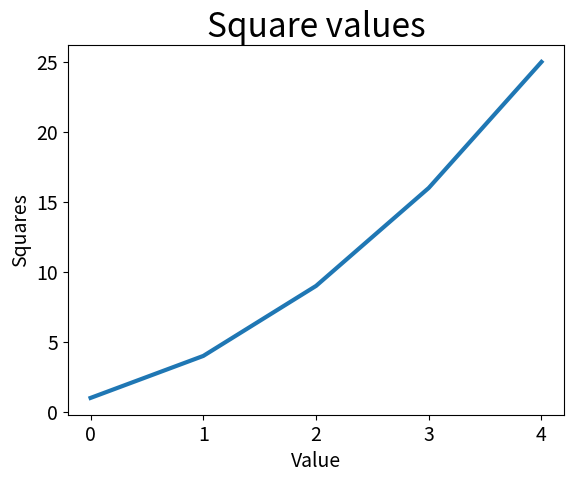

Write Python code to recreate this figure.
import matplotlib.pyplot as plt

squares = [1, 4, 9, 16, 25]

fig, ax = plt.subplots()
ax.plot(squares, linewidth=3)

ax.set_title("Square values", fontsize=24)
ax.set_xlabel("Value", fontsize=14)
ax.set_ylabel("Squares", fontsize=14)

ax.tick_params(axis='both', labelsize=14)
plt.show()